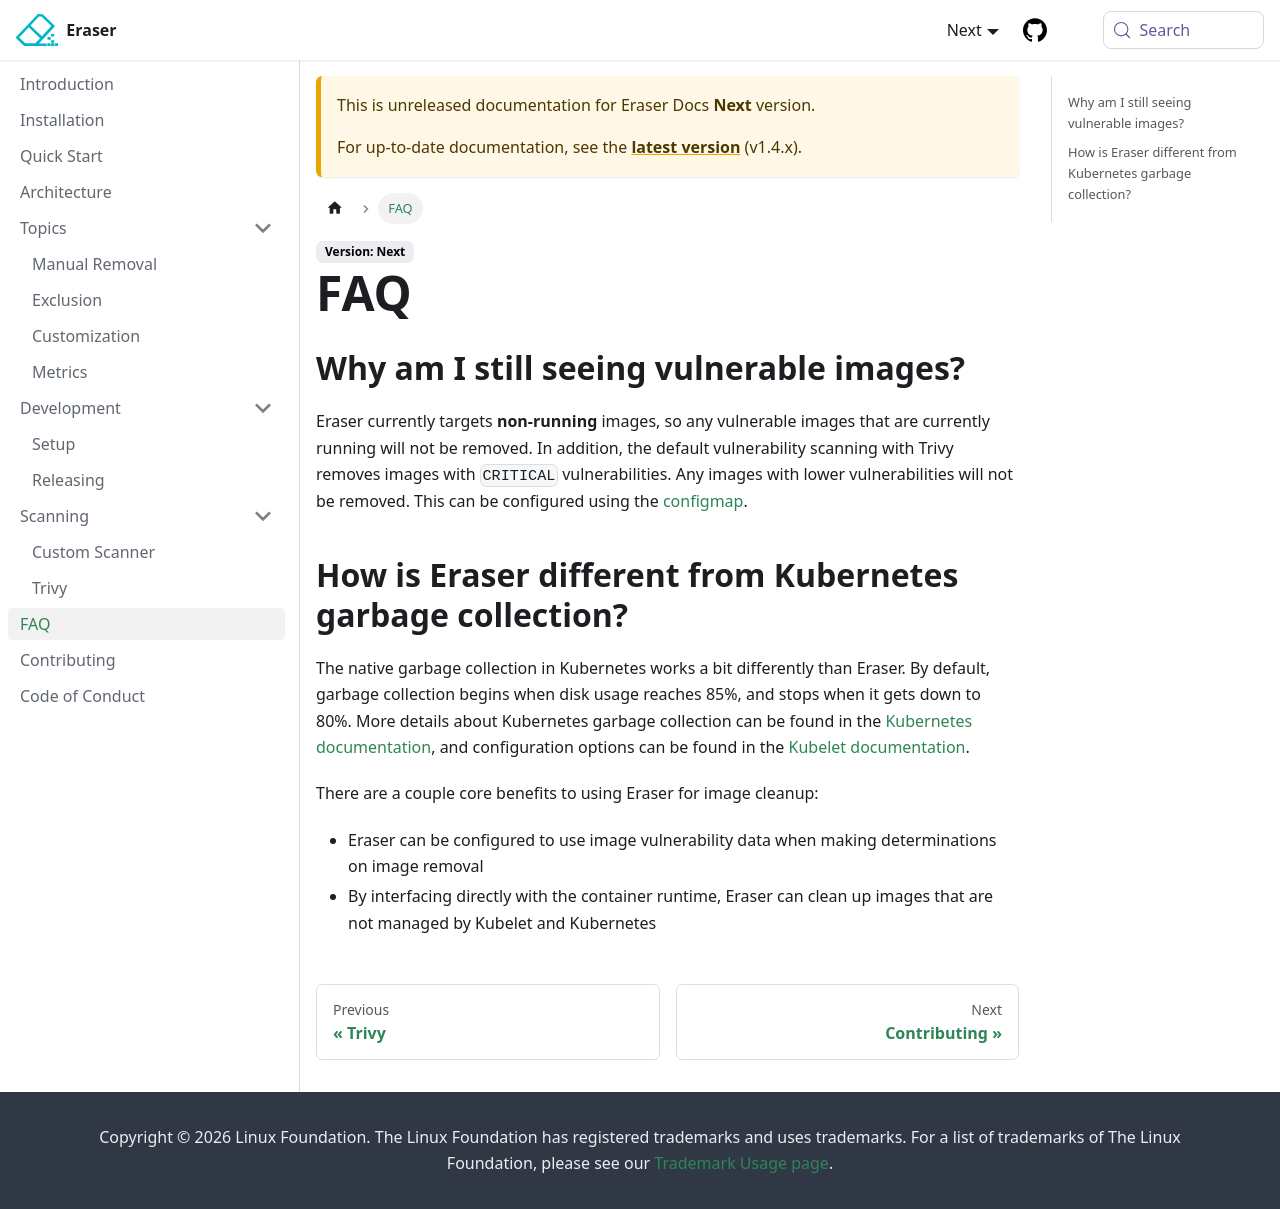

repository: eraser-dev/eraser · page: docs/next/faq.html · generator: docusaurus

---
title: FAQ
---
## Why am I still seeing vulnerable images?
Eraser currently targets **non-running** images, so any vulnerable images that are currently running will not be removed. In addition, the default vulnerability scanning with Trivy removes images with `CRITICAL` vulnerabilities. Any images with lower vulnerabilities will not be removed. This can be configured using the [configmap](https://eraser-dev.github.io/eraser/docs/customization#scanner-options).

## How is Eraser different from Kubernetes garbage collection?
The native garbage collection in Kubernetes works a bit differently than Eraser. By default, garbage collection begins when disk usage reaches 85%, and stops when it gets down to 80%. More details about Kubernetes garbage collection can be found in the [Kubernetes documentation](https://kubernetes.io/docs/concepts/architecture/garbage-collection/), and configuration options can be found in the [Kubelet documentation](https://kubernetes.io/docs/reference/config-api/kubelet-config.v1beta1/). 

There are a couple core benefits to using Eraser for image cleanup:
* Eraser can be configured to use image vulnerability data when making determinations on image removal
* By interfacing directly with the container runtime, Eraser can clean up images that are not managed by Kubelet and Kubernetes
